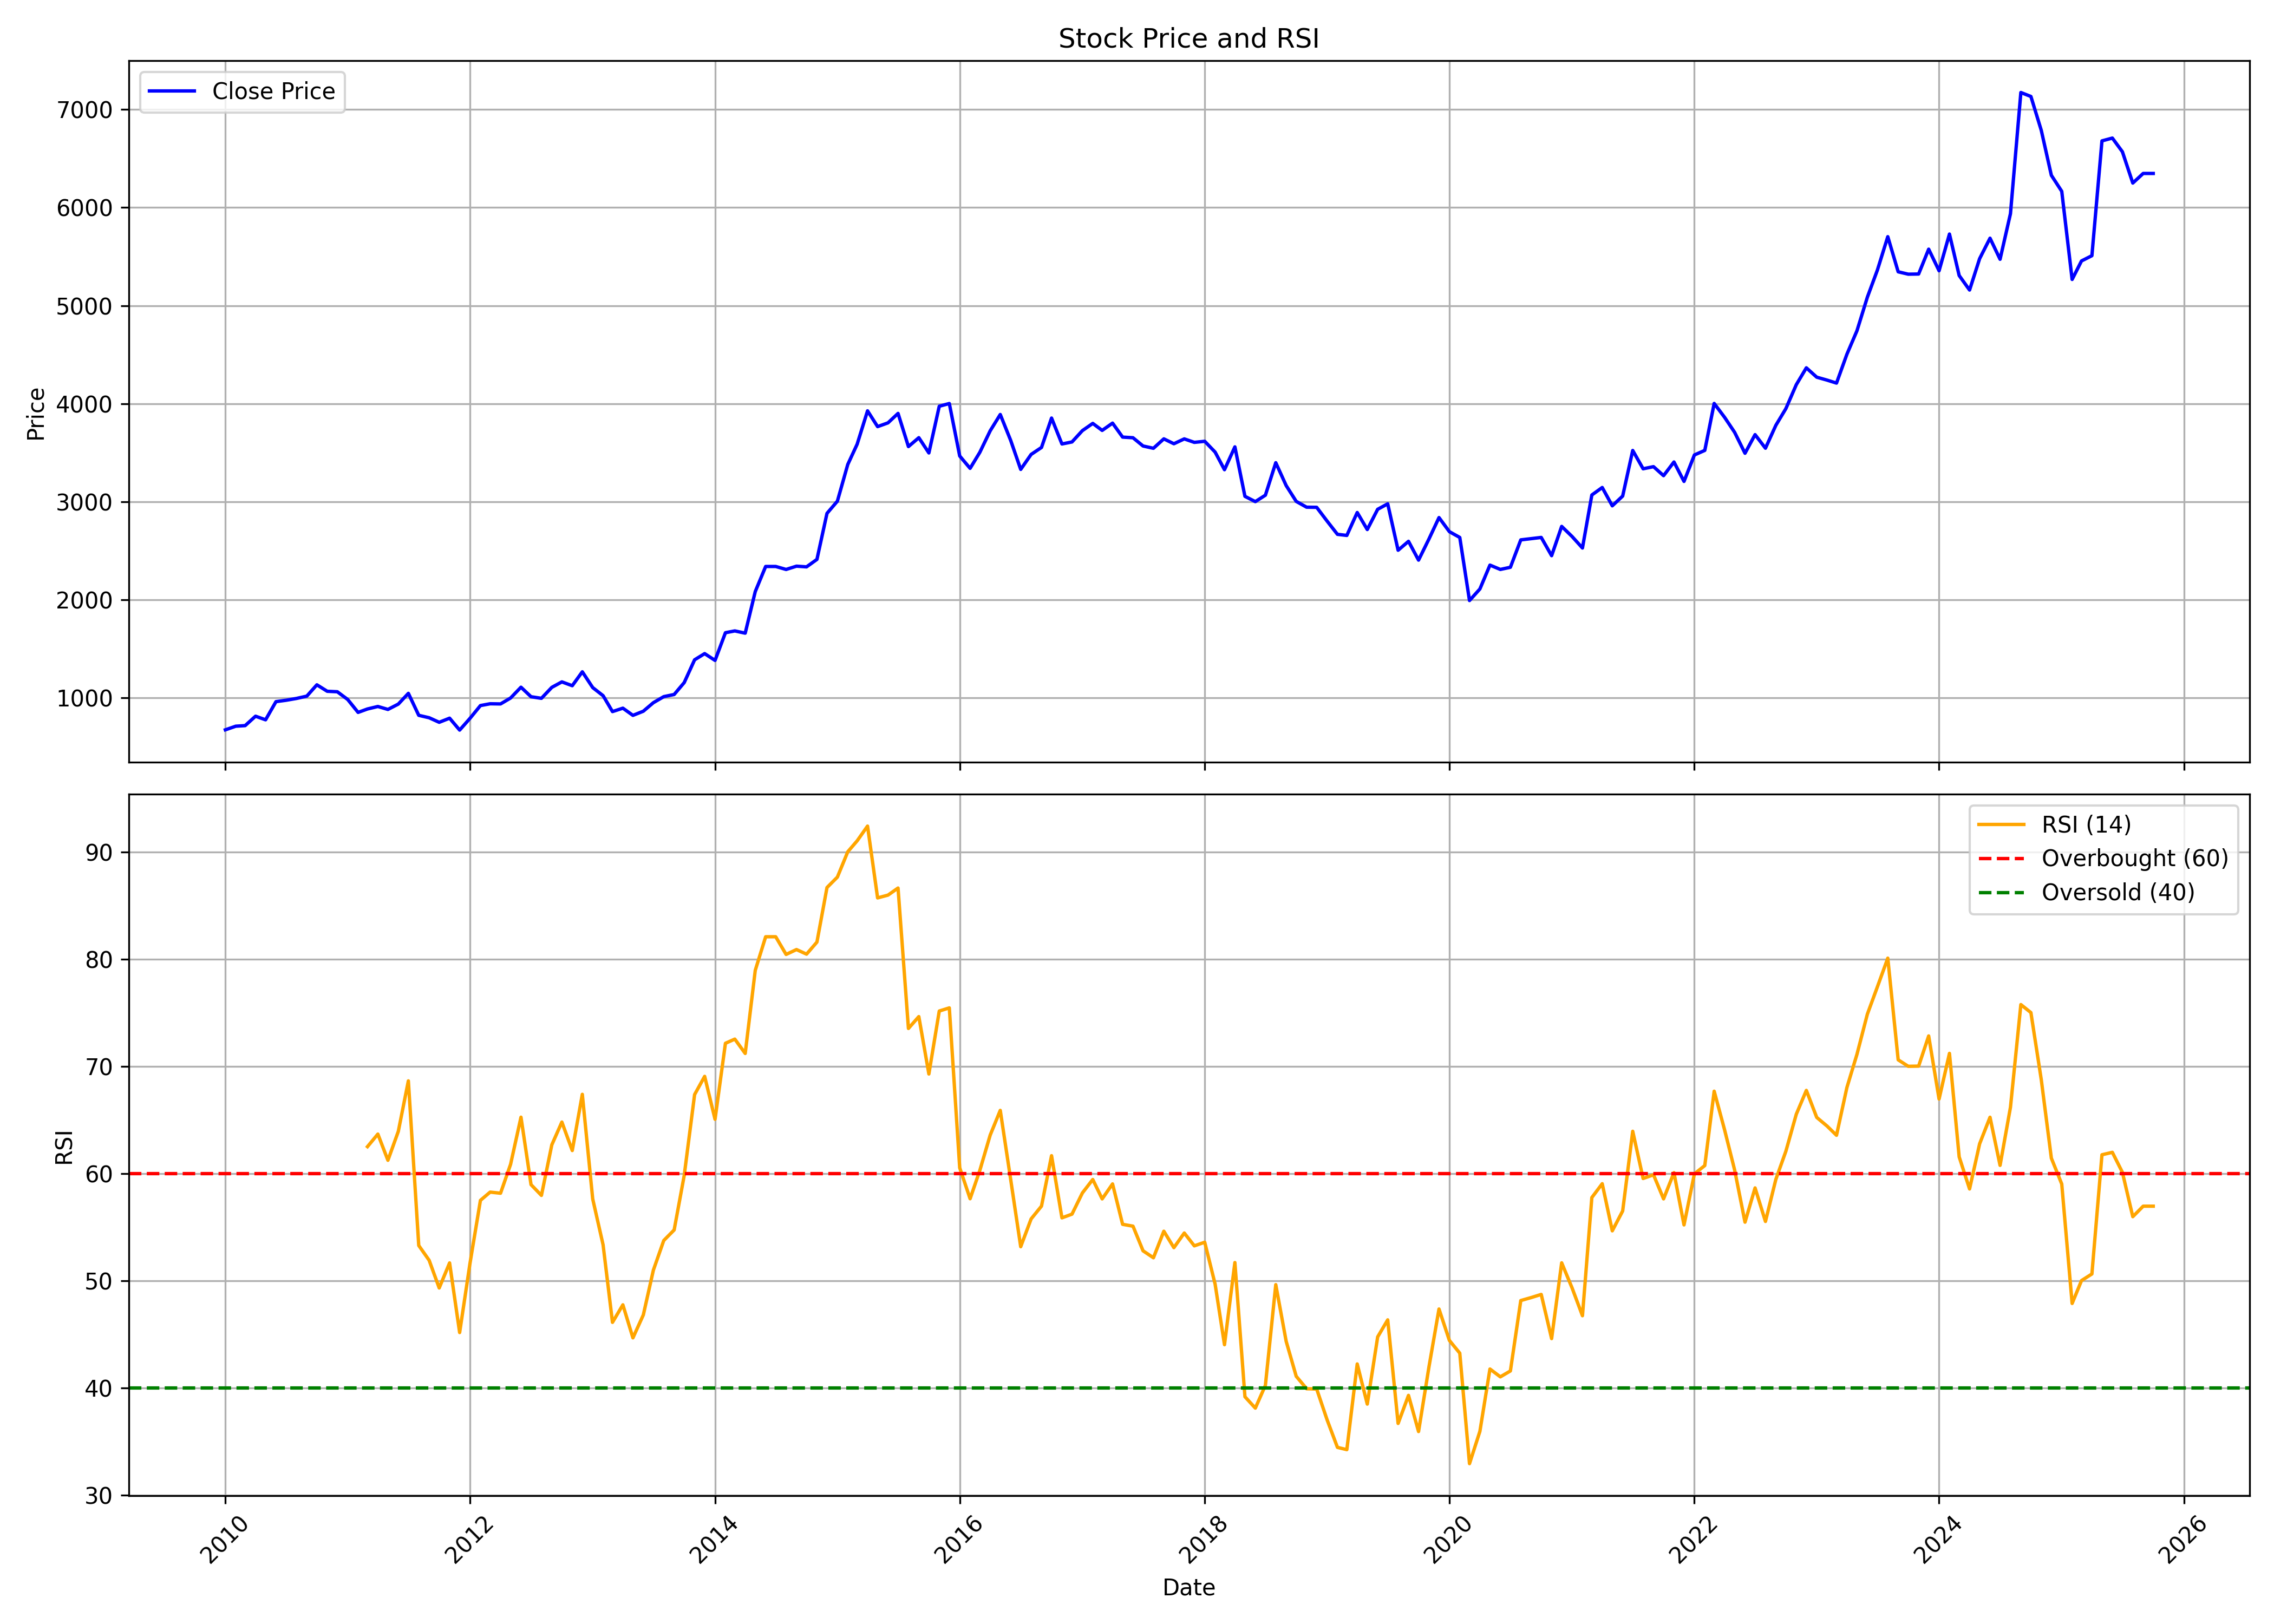

The table this chart was drawn from, first rows:
, date, symbol, open, high, low, close, volume, rsi
0, 2010-01-01, ICRA, 674.6, 791.3, 654.8, 675.4, 531165, 
1, 2010-02-01, ICRA, 726.1, 762.8, 656.7, 712.1, 554571, 
2, 2010-03-01, ICRA, 712.1, 742.4, 702.4, 718.1, 165967, 
3, 2010-04-01, ICRA, 710.6, 884.6, 710.6, 814.2, 276295, 
4, 2010-05-01, ICRA, 801.2, 823, 772.1, 777.4, 140228, 
5, 2010-06-01, ICRA, 779.1, 1020, 767.8, 962.7, 368134, 
6, 2010-07-01, ICRA, 963.5, 1013, 892.5, 976.6, 191095, 
7, 2010-08-01, ICRA, 994.5, 1047, 929.8, 995, 411848, 
8, 2010-09-01, ICRA, 1017, 1051, 972, 1019, 219534, 
9, 2010-10-01, ICRA, 1038, 1175, 1012, 1134, 170489, 
10, 2010-11-01, ICRA, 1128, 1212, 1013, 1068, 67133, 
11, 2010-12-01, ICRA, 1075, 1192, 977, 1063, 81270, 
12, 2011-01-01, ICRA, 1075, 1084, 933.6, 984.5, 246023, 
13, 2011-02-01, ICRA, 996.7, 1024, 770.2, 853, 87528, 
14, 2011-03-01, ICRA, 835.5, 934.8, 787.5, 887.9, 61676, 62.52
15, 2011-04-01, ICRA, 885.1, 1012, 878.7, 913.3, 65346, 63.69
16, 2011-05-01, ICRA, 901.7, 938.7, 827.2, 883.2, 89619, 61.25
17, 2011-06-01, ICRA, 889.2, 949.7, 830.7, 937.7, 110571, 63.95
18, 2011-07-01, ICRA, 951.3, 1137, 895.1, 1047, 178695, 68.66
19, 2011-08-01, ICRA, 1067, 1084, 790.1, 823.1, 109619, 53.3
20, 2011-09-01, ICRA, 834.7, 864, 765, 798.4, 79601, 51.92
21, 2011-10-01, ICRA, 776, 810.3, 733.6, 752, 88684, 49.34
22, 2011-11-01, ICRA, 755.8, 846.2, 726.7, 793.9, 199278, 51.68
23, 2011-12-01, ICRA, 790.5, 801.9, 671.1, 672.7, 121226, 45.18
24, 2012-01-01, ICRA, 675.3, 802.8, 665.2, 792.7, 583000, 51.66
25, 2012-02-01, ICRA, 785.1, 936.9, 775.9, 922.6, 471594, 57.51
26, 2012-03-01, ICRA, 916, 992, 872.4, 941, 99791, 58.28
27, 2012-04-01, ICRA, 914.4, 1082, 914.4, 939.3, 83980, 58.18
28, 2012-05-01, ICRA, 937.9, 1051, 889.4, 999.7, 122851, 60.87
29, 2012-06-01, ICRA, 1019, 1136, 960.5, 1110, 97565, 65.27
30, 2012-07-01, ICRA, 1111, 1131, 989.9, 1013, 57551, 58.98
31, 2012-08-01, ICRA, 1021, 1089, 946.6, 996.5, 91550, 57.97
32, 2012-09-01, ICRA, 1006, 1192, 980.7, 1108, 153165, 62.69
33, 2012-10-01, ICRA, 1109, 1206, 1073, 1164, 101691, 64.81
34, 2012-11-01, ICRA, 1168, 1198, 984.1, 1125, 81521, 62.16
35, 2012-12-01, ICRA, 1117, 1350, 1112, 1267, 711330, 67.4
36, 2013-01-01, ICRA, 1261, 1295, 1092, 1106, 168849, 57.64
37, 2013-02-01, ICRA, 1104, 1189, 1014, 1023, 117626, 53.36
38, 2013-03-01, ICRA, 1019, 1031, 840.9, 861.2, 154040, 46.13
39, 2013-04-01, ICRA, 852.8, 963.8, 852.8, 896, 259057, 47.77
40, 2013-05-01, ICRA, 896, 987.5, 789.2, 822.6, 642248, 44.68
41, 2013-06-01, ICRA, 874.9, 976.4, 805.9, 865.1, 553005, 46.82
42, 2013-07-01, ICRA, 856.2, 1002, 837.8, 952.1, 357708, 51
43, 2013-08-01, ICRA, 974.6, 1087, 935.4, 1014, 131783, 53.77
44, 2013-09-01, ICRA, 1021, 1077, 962.5, 1036, 199942, 54.75
45, 2013-10-01, ICRA, 1026, 1173, 1016, 1157, 136640, 59.83
46, 2013-11-01, ICRA, 1166, 1503, 1135, 1389, 651483, 67.38
47, 2013-12-01, ICRA, 1392, 1468, 1322, 1452, 155036, 69.08
48, 2014-01-01, ICRA, 1455, 1464, 1331, 1383, 113110, 65.07
49, 2014-02-01, ICRA, 1409, 1749, 1323, 1665, 218413, 72.16
50, 2014-03-01, ICRA, 1666, 1698, 1636, 1684, 79730, 72.55
51, 2014-04-01, ICRA, 1670, 1756, 1650, 1661, 32909, 71.21
52, 2014-05-01, ICRA, 1661, 2129, 1340, 2085, 373903, 78.97
53, 2014-06-01, ICRA, 2087, 2466, 2005, 2341, 436508, 82.1
54, 2014-07-01, ICRA, 2328, 2834, 2300, 2341, 276417, 82.1
55, 2014-08-01, ICRA, 2329, 2550, 2245, 2310, 106045, 80.45
56, 2014-09-01, ICRA, 2331, 2568, 2276, 2344, 121929, 80.91
57, 2014-10-01, ICRA, 2349, 2397, 2247, 2337, 19103, 80.48
58, 2014-11-01, ICRA, 2386, 2595, 2282, 2413, 49820, 81.6
59, 2014-12-01, ICRA, 2438, 3087, 2359, 2882, 90256, 86.69
... 130 more rows
